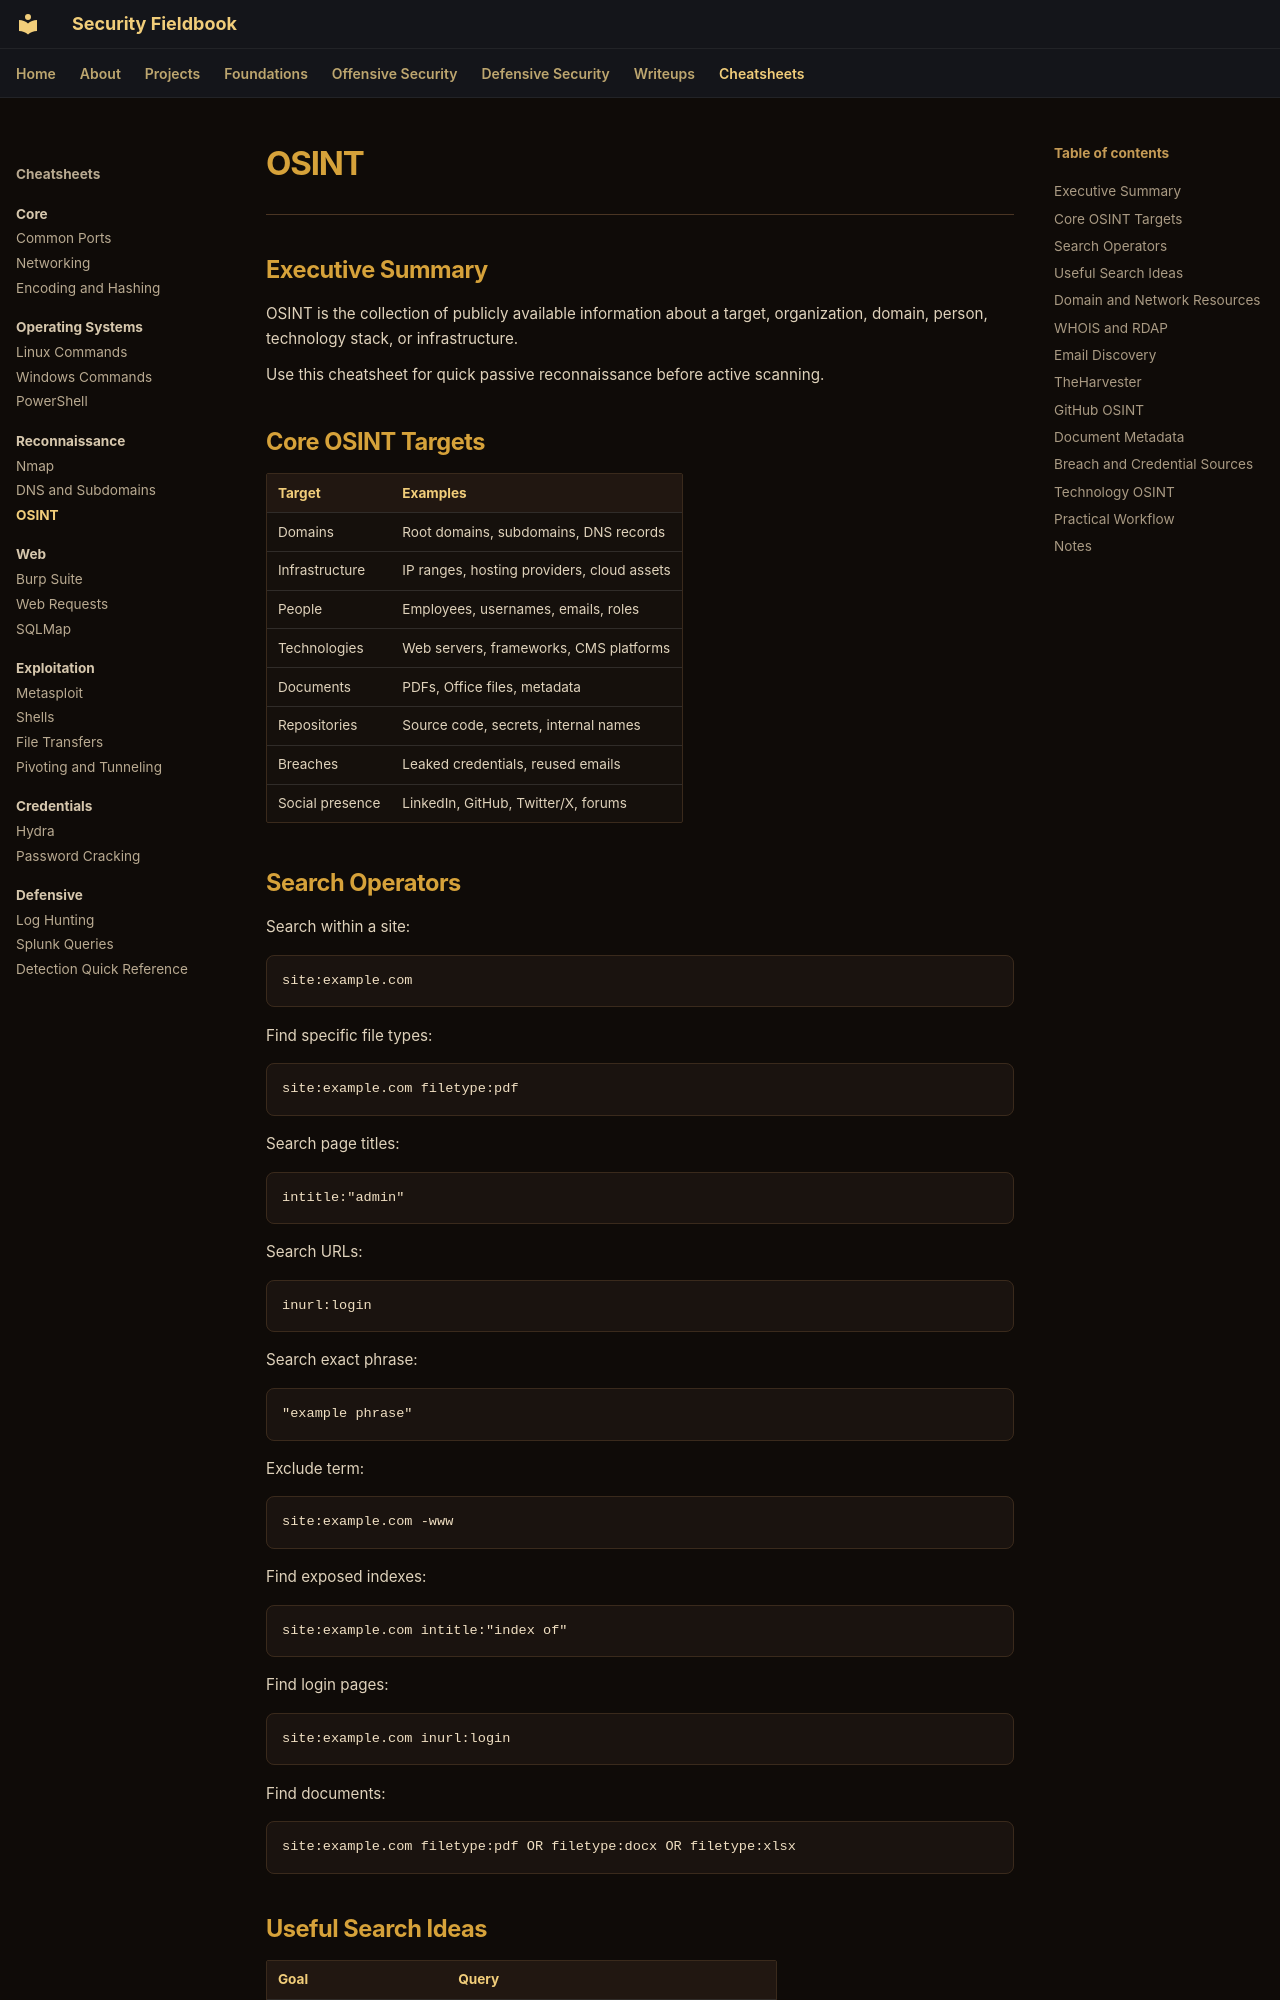

repository: ch0kan/security-fieldbook · page: cheatsheets/reconnaissance/osint/index.html · generator: mkdocs

# OSINT

---

## Executive Summary

OSINT is the collection of publicly available information about a target, organization, domain, person, technology stack, or infrastructure.

Use this cheatsheet for quick passive reconnaissance before active scanning.

## Core OSINT Targets

| Target | Examples |
|---|---|
| Domains | Root domains, subdomains, DNS records |
| Infrastructure | IP ranges, hosting providers, cloud assets |
| People | Employees, usernames, emails, roles |
| Technologies | Web servers, frameworks, CMS platforms |
| Documents | PDFs, Office files, metadata |
| Repositories | Source code, secrets, internal names |
| Breaches | Leaked credentials, reused emails |
| Social presence | LinkedIn, GitHub, Twitter/X, forums |

## Search Operators

Search within a site:

```text
site:example.com
```

Find specific file types:

```text
site:example.com filetype:pdf
```

Search page titles:

```text
intitle:"admin"
```

Search URLs:

```text
inurl:login
```

Search exact phrase:

```text
"example phrase"
```

Exclude term:

```text
site:example.com -www
```

Find exposed indexes:

```text
site:example.com intitle:"index of"
```

Find login pages:

```text
site:example.com inurl:login
```

Find documents:

```text
site:example.com filetype:pdf OR filetype:docx OR filetype:xlsx
```
